Run: headless pygame with SDL's dummy video driver; simulated clock (each Clock.tick advances the game by its frame time, no real sleeping); random seed 0; keys injected as events and as key.get_pressed() state; no mouse input.
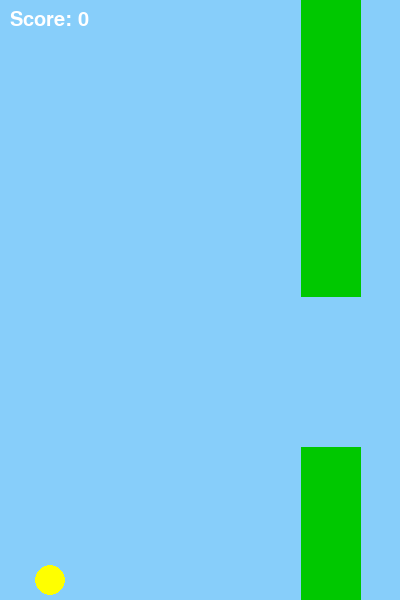
Frame 1 of 1 · flips 1–60 · no input (game ended)

The pygame program that drew these frames:

import pygame 
import random
import sys

# Initialize
pygame.init()

# Screen
WIDTH, HEIGHT = 400, 600
screen = pygame.display.set_mode((WIDTH, HEIGHT))
pygame.display.set_caption("Flappy Bird")

# Colors
WHITE = (255, 255, 255)
BLUE = (135, 206, 250)
GREEN = (0, 200, 0)

# Clock
clock = pygame.time.Clock()

# Bird
bird_size = 30
bird_x = 50
bird_y = HEIGHT // 2
bird_velocity = 0
gravity = 0.5
jump = -8

# Pipes
pipe_width = 60
pipe_gap = 150
pipe_speed = 3
pipes = []

# Score
score = 0
font = pygame.font.SysFont("Arial", 30)

def draw_bird(x, y):
    pygame.draw.circle(screen, (255, 255, 0), (x, y), bird_size // 2)

def draw_pipes(pipes):
    for pipe in pipes:
        pygame.draw.rect(screen, GREEN, pipe[0])  # Top pipe
        pygame.draw.rect(screen, GREEN, pipe[1])  # Bottom pipe

def check_collision(bird_rect, pipes):
    for pipe in pipes:
        if bird_rect.colliderect(pipe[0]) or bird_rect.colliderect(pipe[1]):
            return True
    if bird_rect.top <= 0 or bird_rect.bottom >= HEIGHT:
        return True
    return False

# Game loop
running = True
while running:
    screen.fill(BLUE)

    for event in pygame.event.get():
        if event.type == pygame.QUIT:
            running = False
            sys.exit()
        if event.type == pygame.KEYDOWN:
            if event.key == pygame.K_SPACE:
                bird_velocity = jump

    # Bird physics
    bird_velocity += gravity
    bird_y += bird_velocity
    bird_rect = pygame.Rect(bird_x, bird_y, bird_size, bird_size)
    draw_bird(bird_x, bird_y)

    # Pipe movement
    if len(pipes) == 0 or pipes[-1][0].x < WIDTH - 200:
        pipe_height = random.randint(100, 400)
        top_pipe = pygame.Rect(WIDTH, 0, pipe_width, pipe_height)
        bottom_pipe = pygame.Rect(WIDTH, pipe_height + pipe_gap, pipe_width, HEIGHT - pipe_height - pipe_gap)
        pipes.append((top_pipe, bottom_pipe))

    new_pipes = []
    for pipe in pipes:
        top, bottom = pipe
        top.x -= pipe_speed
        bottom.x -= pipe_speed
        if top.right > 0:
            new_pipes.append((top, bottom))
        else:
            score += 1
    pipes = new_pipes

    draw_pipes(pipes)

    # Collision
    if check_collision(bird_rect, pipes):
        print("Game Over! Final Score:", score)
        running = False

    # Score display
    score_text = font.render(f"Score: {score}", True, WHITE)
    screen.blit(score_text, (10, 10))

    pygame.display.update()
    clock.tick(30)

pygame.quit()
 
